Run: headless pygame with SDL's dummy video driver; simulated clock (each Clock.tick advances the game by its frame time, no real sleeping); random seed 0; keys injected as events and as key.get_pressed() state; mouse plan: one left click at the window centre at the start of phase 2, then a move to the lower-right quarter at the start of phase 3.
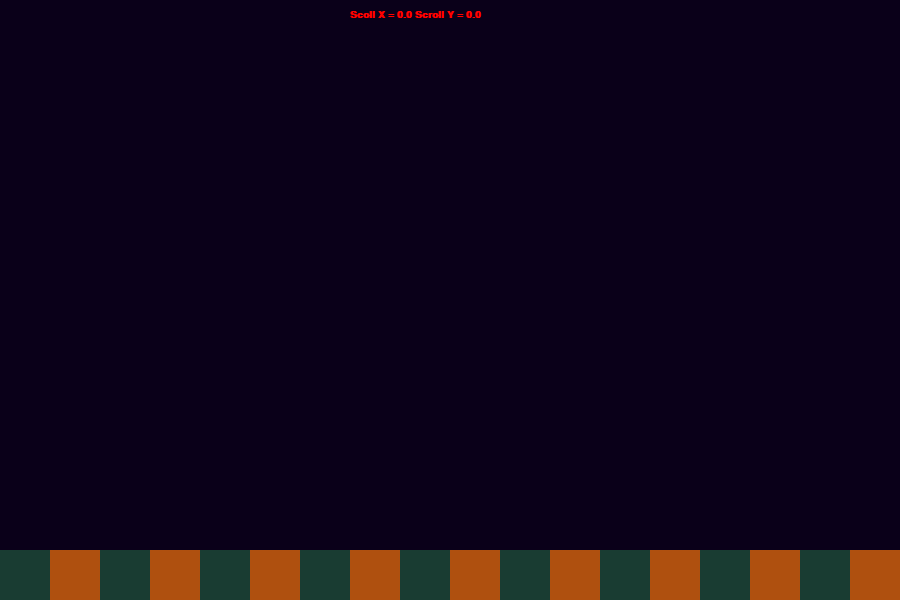
Frame 1 of 4 · flips 1–60 · no input
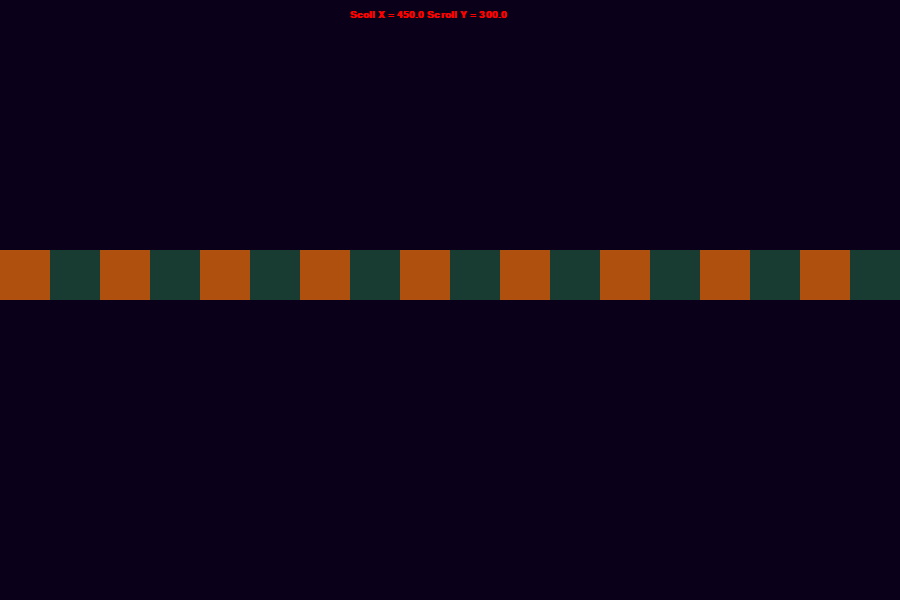
Frame 2 of 4 · flips 61–180 · clicked the window centre · tapped SPACE, RETURN · held RIGHT (→), D
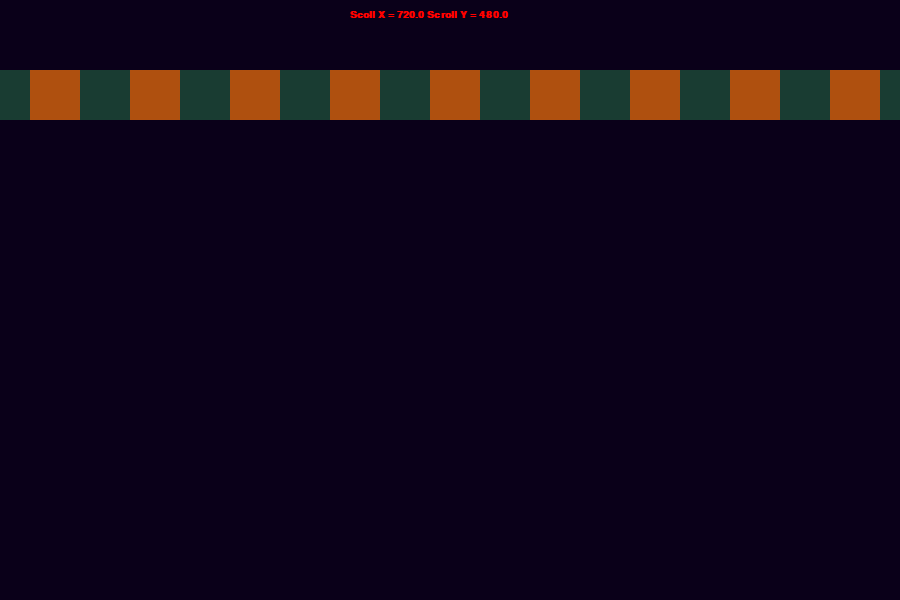
Frame 3 of 4 · flips 181–300 · moved the mouse to the lower-right quarter · held DOWN (↓), S
Frame 4 of 4 · flips 301–420 · held LEFT (←), A, UP (↑), W · screen unchanged from frame 3, image omitted

The pygame program that drew these frames:

import pygame as pg
from pygame.math import Vector2
import sys
from pygame.locals import *

GAME_ON = True

move_left = False
move_right = False
jump = False

def events() -> None:
    global move_left, move_right, jump, GAME_ON
    """Handles User' events"""
    for event in pg.event.get():

        if event.type == pg.QUIT or (
                event.type == pg.KEYDOWN and event.key == pg.K_ESCAPE):  # x button and esc terminates the game!
            GAME_ON = False

        if event.type == pg.KEYDOWN:
            if event.key == pg.K_LEFT:
                move_left = True
            elif event.key == pg.K_RIGHT:
                move_right = True
            elif event.key == pg.K_UP or event.key == pg.K_SPACE:
                jump = True

        if event.type == pg.KEYUP:
            if event.key == pg.K_LEFT:
                move_left = False
            elif event.key == pg.K_RIGHT:
                move_right = False
            elif event.key == pg.K_UP or event.key == pg.K_SPACE:
                jump = False

def run():
    # Init
    pg.init()
    pg.display.set_caption("Platformer: Camera")
    CLOCK = pg.time.Clock()

    WIN_SIZE = (900, 600)

    window = pg.display.set_mode(WIN_SIZE, 0, 32)
    background = pg.Surface(WIN_SIZE)

    player_rect = pg.Rect(100, 100, 5, 13)
    player_img = pg.Surface((15, 75))
    player_img.fill(pg.Color("red"))



    camera = Vector2(0, 0)
    count = 0
    while GAME_ON:
        background.fill((10, 0, 25)) # re-paint
        count += 1

        if count > 50:
            count = 0
            # camera.x += 5

        mouse_pos = pg.mouse.get_pos()
        camera.x = mouse_pos[0]
        camera.y = mouse_pos[1]

        # Render world
        world = [pg.Rect(x * 50, 550, 50, 50) for x in range(50)]
        for i, tale in enumerate(world):
            if i % 2 == 0:
                color = (25, 60, 50)
            else:
                color = (175, 80, 15)
            tale.x -= camera.x
            tale.y -= camera.y
            pg.draw.rect(background, color, tale)

        # Render Player


        # Events
        events()


        # Debug Stats
        font = pg.font.SysFont("Arial", 15, bold=True)
        font_img = font.render(f'Scoll X = {camera.x} Scroll Y = {camera.y}', True, pg.Color("red"))
        background.blit(font_img, (350, 10))

        window.blit(background, (0, 0))
        pg.display.update()
        CLOCK.tick(60)







if __name__ == '__main__':
    run()
